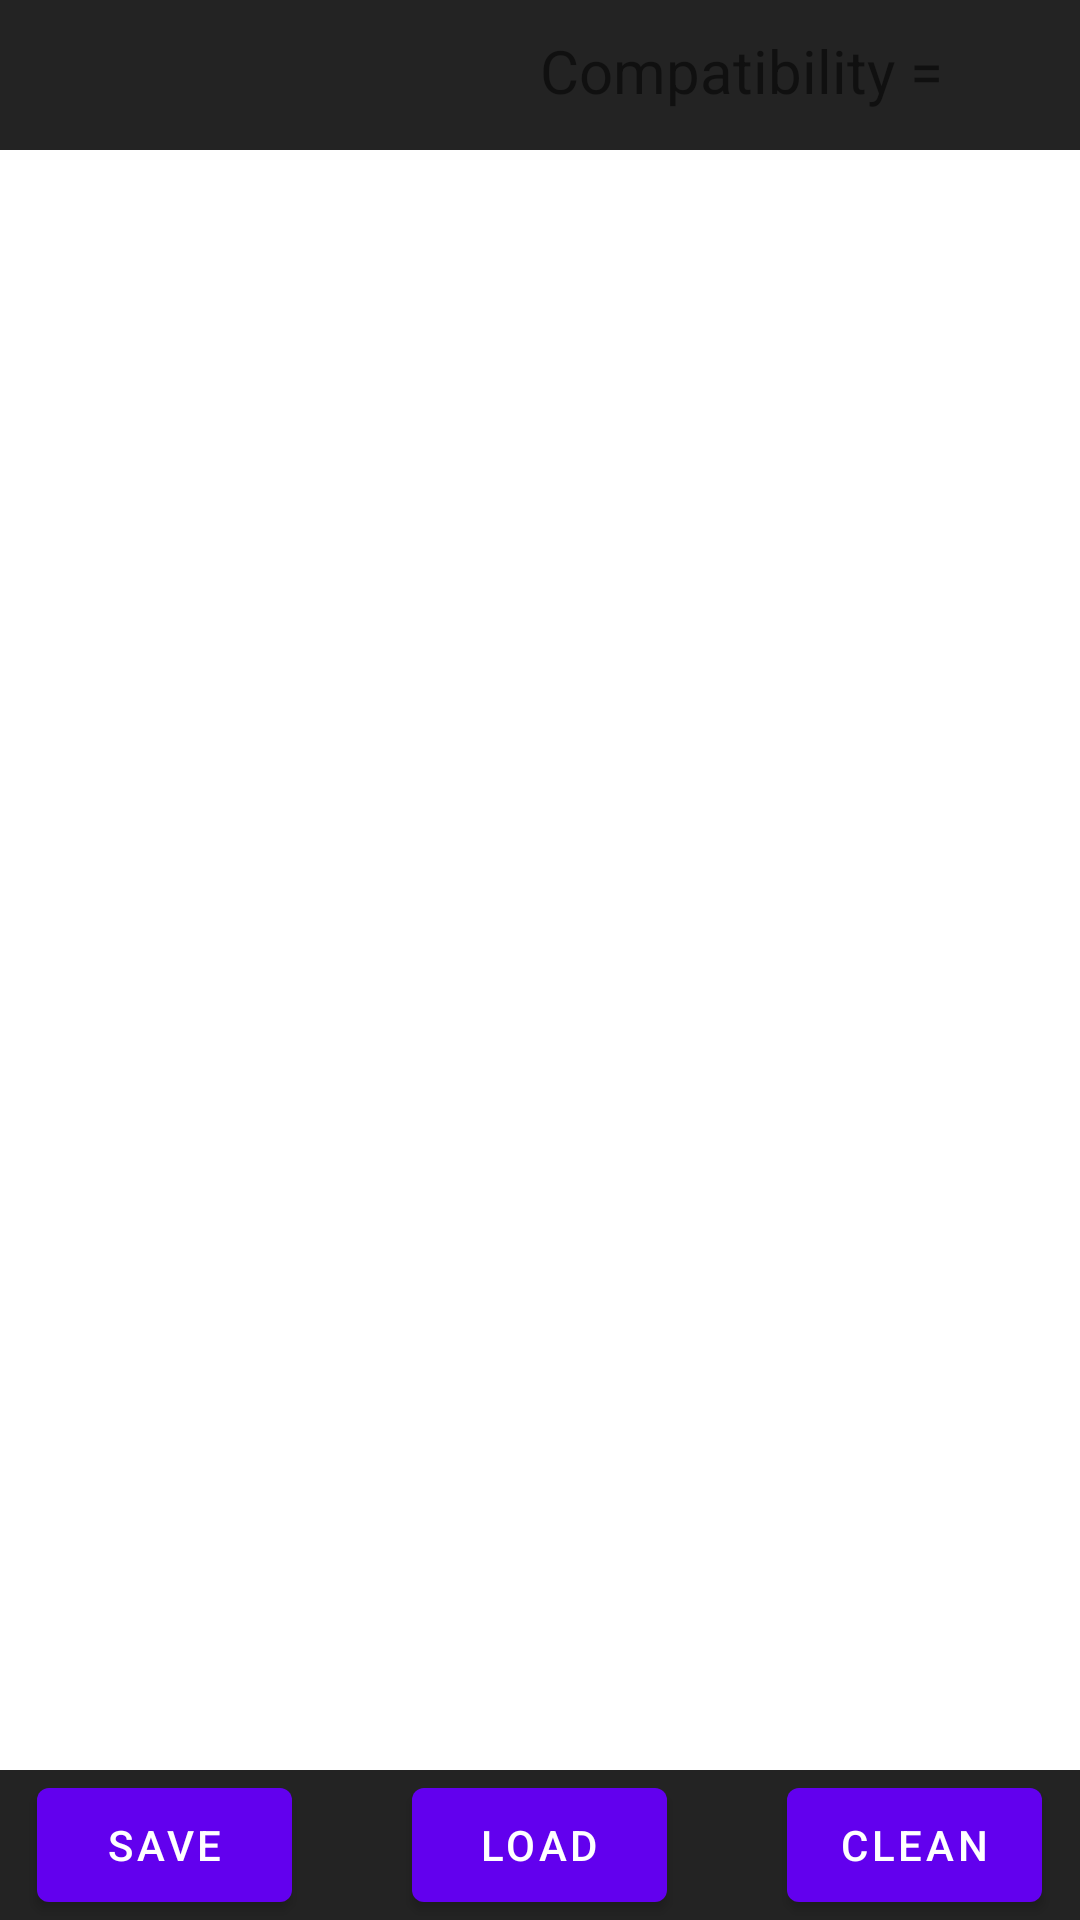

Here is an Android app screen rendered from its layout file. Give the layout XML and the strings, colors and styles it references.
<!-- AndroidManifest.xml: application theme Theme.PcBuilder -->
<!-- res/layout/cart_fragment.xml -->
<?xml version="1.0" encoding="utf-8"?>
<LinearLayout xmlns:android="http://schemas.android.com/apk/res/android"
    xmlns:tools="http://schemas.android.com/tools"
    android:layout_width="match_parent"
    android:layout_height="match_parent"
    android:orientation="vertical"
    tools:context=".CartFragment">


    <LinearLayout
        android:id="@+id/cart_lay"
        android:layout_width="match_parent"
        android:layout_height="50dp"
        android:background="#232323"
        android:layout_alignParentTop="true"
        android:orientation="horizontal"
        android:weightSum="1">

        <TextView
            android:id="@+id/totalAmount"
            android:layout_width="match_parent"
            android:layout_height="wrap_content"
            android:layout_marginTop="10dp"
            android:layout_weight="0.5"
            android:textAlignment="textStart"
            android:textSize="20sp" />

        <TextView
            android:id="@+id/Compat"
            android:layout_width="match_parent"
            android:layout_height="wrap_content"
            android:layout_marginTop="10dp"
            android:layout_weight="0.5"
            android:text="Compatibility = "
            android:textAlignment="textStart"
            android:textSize="20sp" />
    </LinearLayout>

    <LinearLayout
        android:layout_width="match_parent"
        android:layout_height="match_parent"
        android:orientation="vertical"
        android:weightSum="3">

        <ListView
            android:id="@+id/cart_list"
            android:layout_width="match_parent"
            android:layout_height="match_parent"
            android:layout_weight="1"
            android:footerDividersEnabled="false" />

        <LinearLayout
            android:id="@+id/buttons"
            android:layout_width="match_parent"
            android:layout_height="150dp"
            android:layout_weight="2"
            android:orientation="horizontal"
            android:background="#232323"
            android:gravity="center_horizontal"
            android:weightSum="1">

            <Button
                android:id="@+id/save_button"
                android:layout_width="85dp"
                android:layout_height="match_parent"
                android:gravity="center"
                android:layout_marginEnd="40dp"
                android:text="Save"
                android:textAlignment="center"

                />

            <Button
                android:id="@+id/load_button"
                android:layout_width="85dp"
                android:layout_height="match_parent"
                android:layout_gravity="center_horizontal"
                android:layout_marginEnd="40dp"
                android:text="Load"
                android:textAlignment="center" />
            <Button
                android:id="@+id/clean_button"
                android:layout_width="85dp"
                android:layout_height="match_parent"
                android:gravity="center"
                android:text="clean"
                android:textAlignment="center"
                />
        </LinearLayout>
    </LinearLayout>


</LinearLayout>
<!-- resources referenced by this layout -->
<resources>
  <style name="Theme.PcBuilder" parent="Theme.MaterialComponents.DayNight.DarkActionBar">
          
          <item name="colorPrimary">@color/purple_500</item>
          <item name="colorPrimaryVariant">@color/purple_700</item>
          <item name="colorOnPrimary">@color/white</item>
          
          <item name="colorSecondary">@color/teal_200</item>
          <item name="colorSecondaryVariant">@color/teal_700</item>
          <item name="colorOnSecondary">@color/black</item>
          
          <item name="android:statusBarColor" tools:targetApi="l">?attr/colorPrimaryVariant</item>
          
      </style>
  <!-- not gathered from this repository: default colours our renderer supplied (Android Studio template values) -->
  <color name="purple_500">#FF6200EE</color>
  <color name="purple_700">#FF3700B3</color>
  <color name="teal_200">#FF03DAC5</color>
  <color name="teal_700">#FF018786</color>
  <color name="black">#FF000000</color>
  <color name="white">#FFFFFFFF</color>
</resources>
